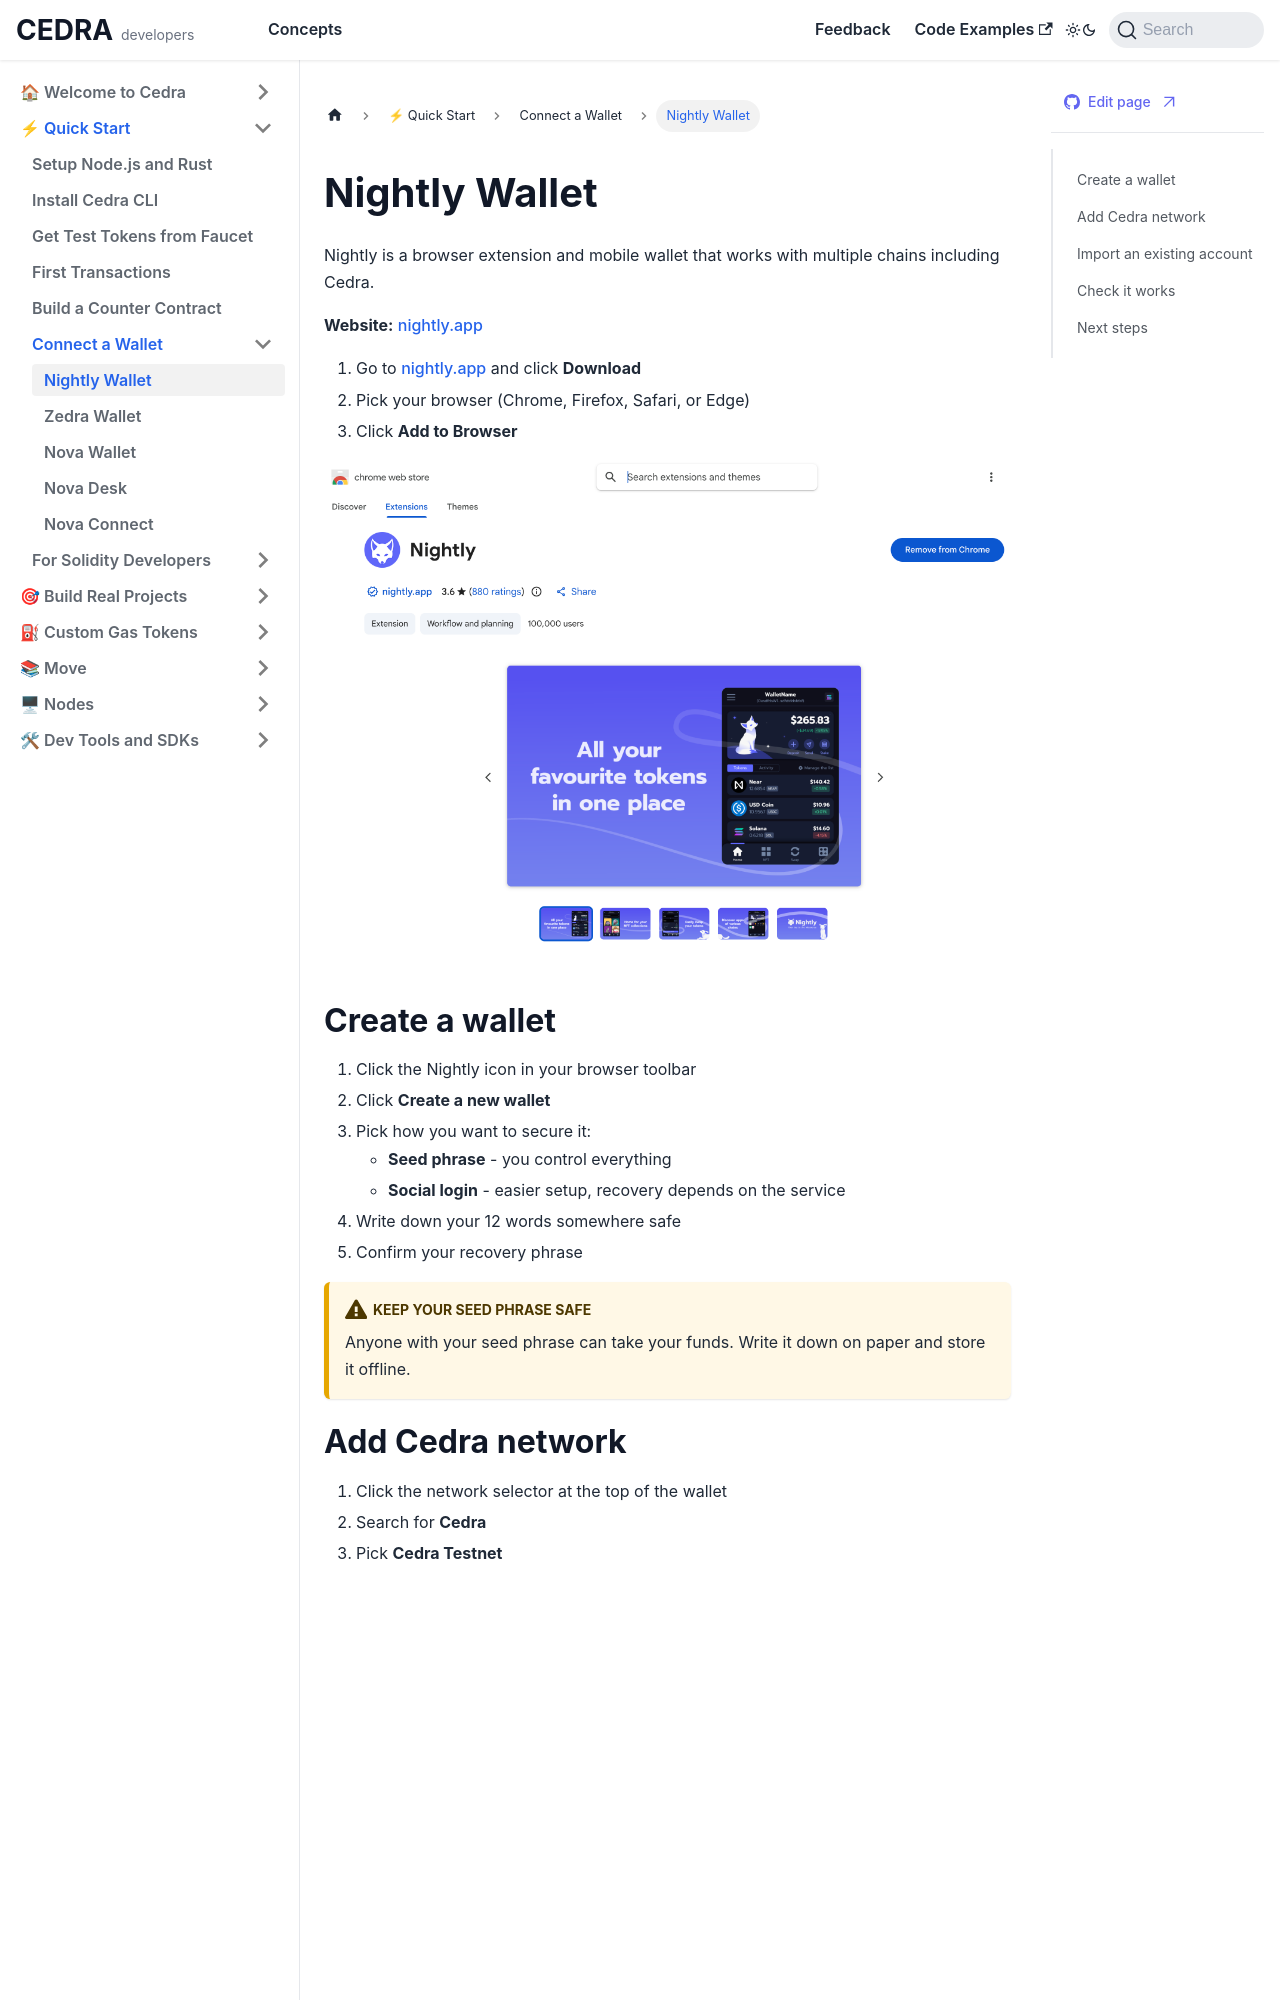

repository: cedra-labs/docs · page: getting-started/wallets/nightly.html · generator: docusaurus

# Nightly Wallet

Nightly is a browser extension and mobile wallet that works with multiple chains including Cedra.

**Website:** [nightly.app](https://nightly.app)

1. Go to [nightly.app](https://nightly.app) and click **Download**
2. Pick your browser (Chrome, Firefox, Safari, or Edge)
3. Click **Add to Browser**

![Nightly Download Page](./screenshots/nightly-download.png)
